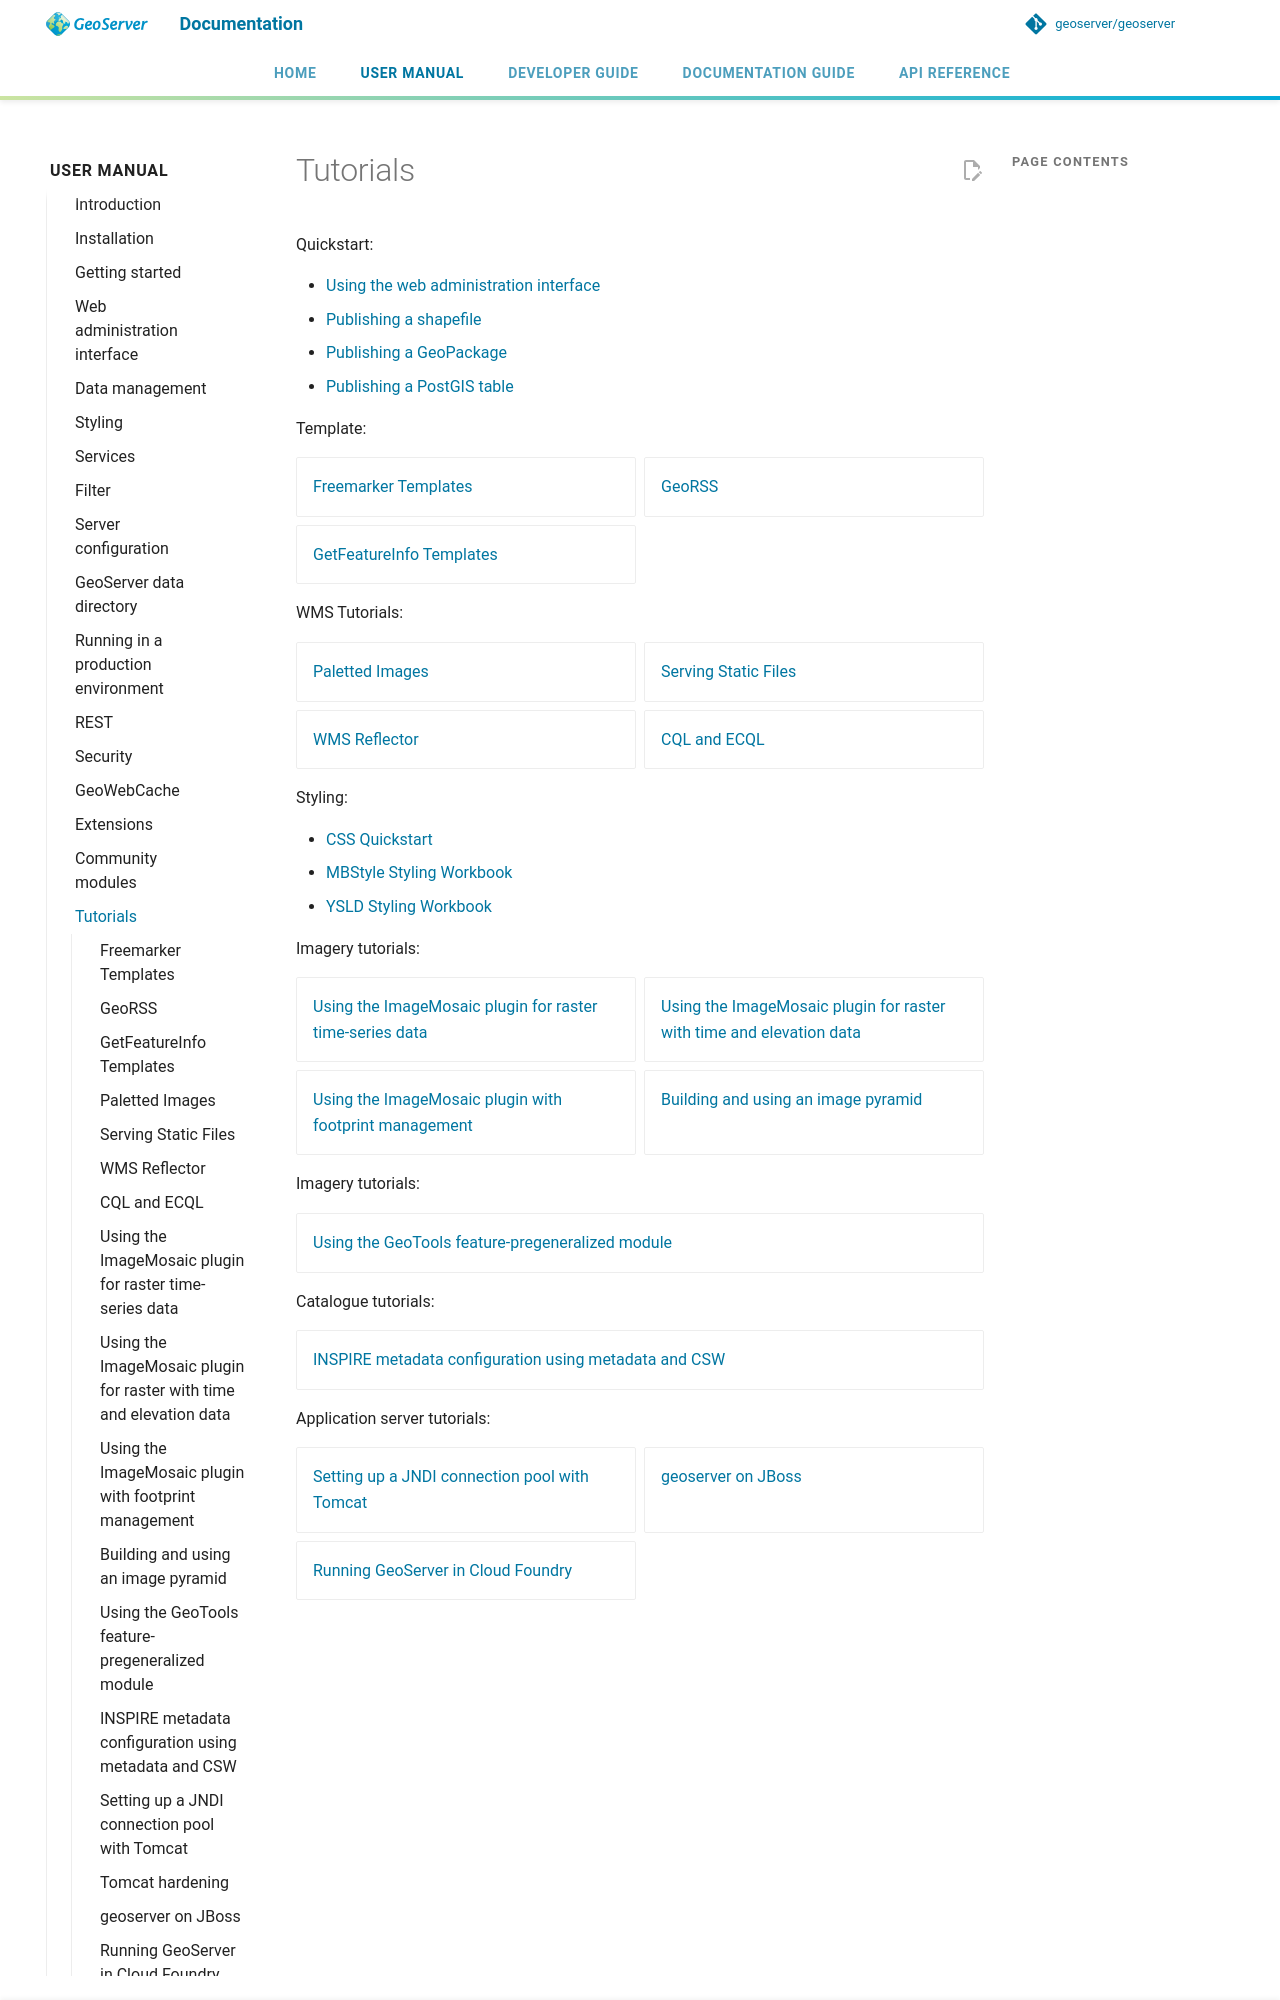

repository: JavaAPEXX/geoserver-Migrated20261119214137 · page: latest/en/user/tutorials/index.html · generator: mkdocs

# Tutorials

Quickstart:

- [Using the web administration interface](../gettingstarted/web-admin-quickstart/index.md)
- [Publishing a shapefile](../gettingstarted/shapefile-quickstart/index.md)
- [Publishing a GeoPackage](../gettingstarted/geopkg-quickstart/index.md)
- [Publishing a PostGIS table](../gettingstarted/postgis-quickstart/index.md)

Template:

<div class="grid cards" markdown>

- [Freemarker Templates](freemarker/index.md)
- [GeoRSS](georss/georss.md)
- [GetFeatureInfo Templates](GetFeatureInfo/index.md)

</div>

WMS Tutorials:

<div class="grid cards" markdown>

- [Paletted Images](palettedimage/palettedimage.md)
- [Serving Static Files](staticfiles.md)
- [WMS Reflector](wmsreflector.md)
- [CQL and ECQL](cql/cql_tutorial.md)

</div>

Styling:

- [CSS Quickstart](../styling/workshop/css/css.md)
- [MBStyle Styling Workbook](../styling/workshop/mbstyle/index.md)
- [YSLD Styling Workbook](../styling/workshop/ysld/index.md)

Imagery tutorials:

<div class="grid cards" markdown>

- [Using the ImageMosaic plugin for raster time-series data](imagemosaic_timeseries/imagemosaic_timeseries.md)
- [Using the ImageMosaic plugin for raster with time and elevation data](imagemosaic_timeseries/imagemosaic_time-elevationseries.md)
- [Using the ImageMosaic plugin with footprint management](imagemosaic_footprint/imagemosaic_footprint.md)
- [Building and using an image pyramid](imagepyramid/imagepyramid.md)

</div>

Imagery tutorials:

<div class="grid cards" markdown>

- [Using the GeoTools feature-pregeneralized module](feature-pregeneralized/feature-pregeneralized_tutorial.md)

</div>

Catalogue tutorials:

<div class="grid cards" markdown>

- [INSPIRE metadata configuration using metadata and CSW](metadata/index.md)

</div>

Application server tutorials:

<div class="grid cards" markdown>
